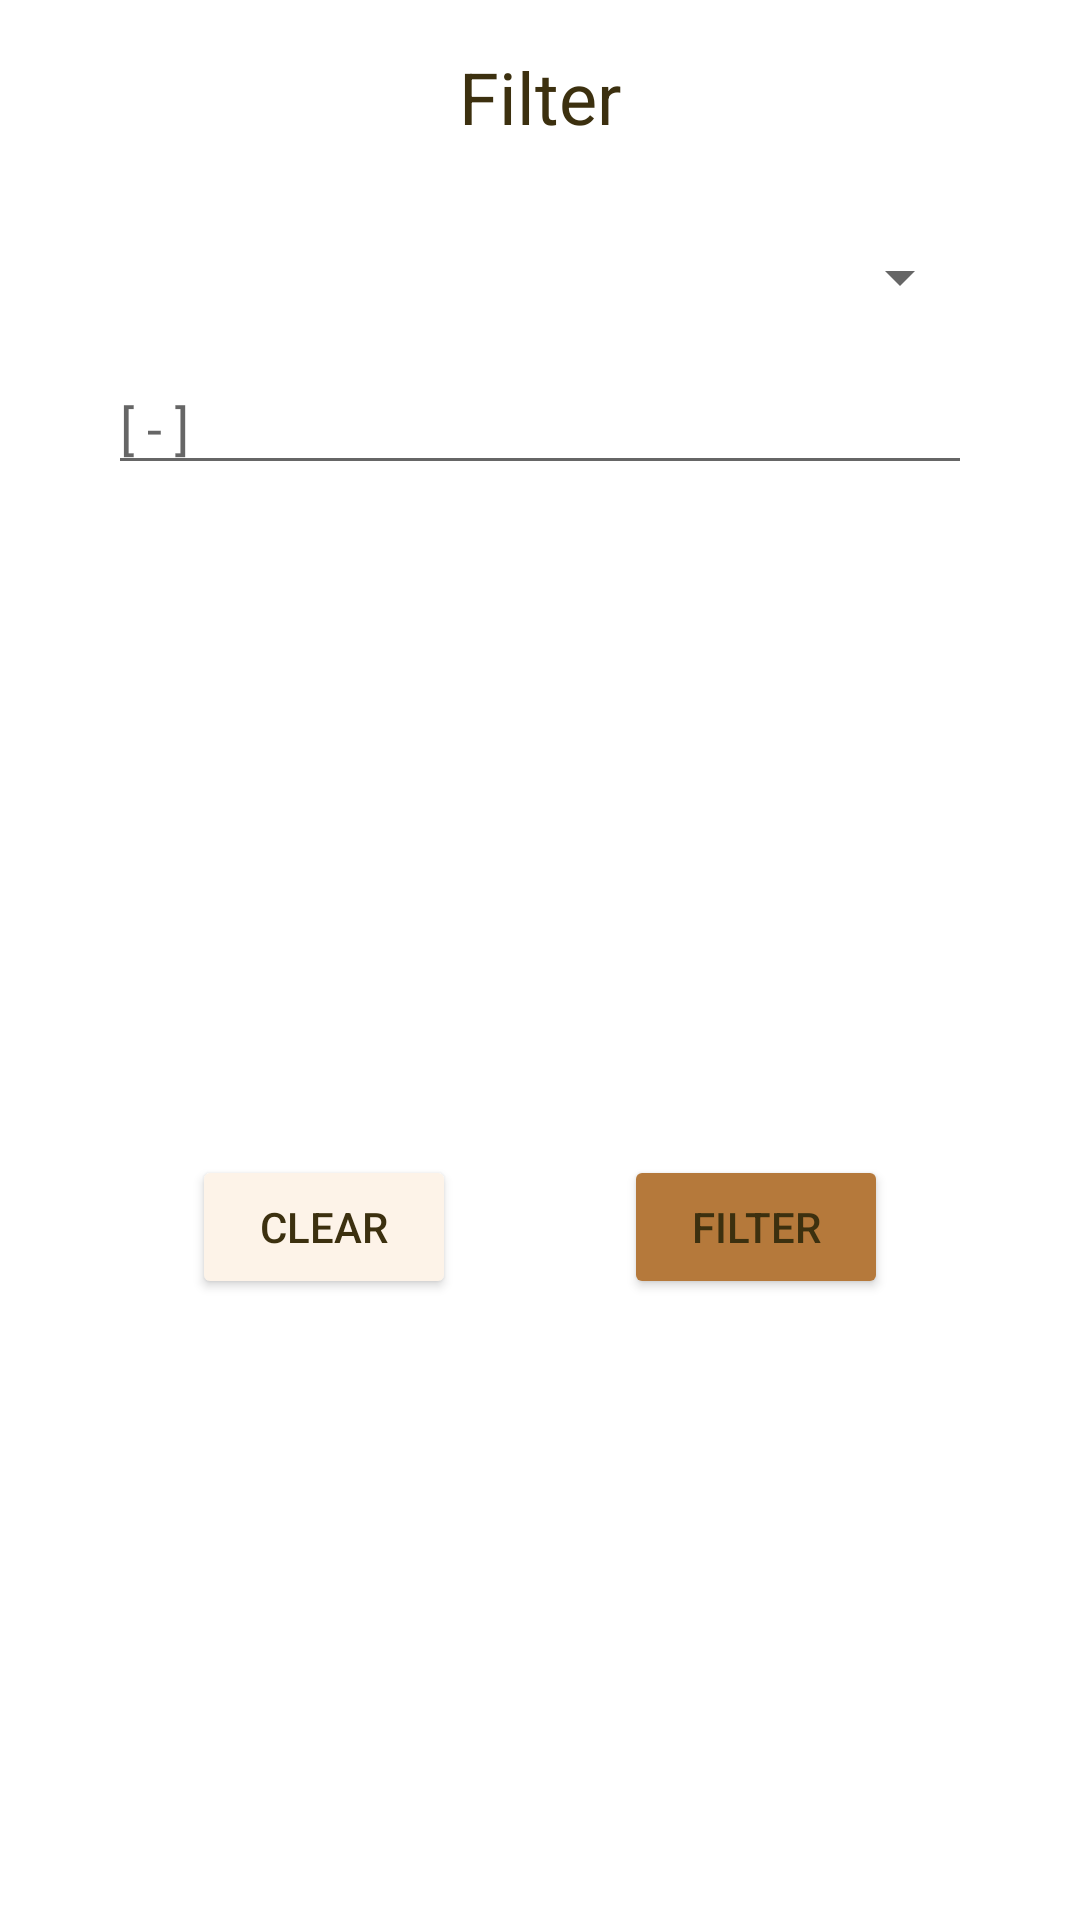

Layout XML and referenced resources for this Android screen:
<!-- AndroidManifest.xml: application theme Theme.Tinappay -->
<!-- res/layout/layout_filter.xml -->
<?xml version="1.0" encoding="utf-8"?>
<androidx.constraintlayout.widget.ConstraintLayout xmlns:android="http://schemas.android.com/apk/res/android"
    xmlns:app="http://schemas.android.com/apk/res-auto"
    xmlns:tools="http://schemas.android.com/tools"
    android:layout_width="match_parent"
    android:layout_height="wrap_content">

    <androidx.constraintlayout.widget.Guideline
        android:id="@+id/guideline2"
        android:layout_width="wrap_content"
        android:layout_height="wrap_content"
        android:orientation="vertical"
        app:layout_constraintGuide_percent="0.1" />

    <androidx.constraintlayout.widget.Guideline
        android:id="@+id/guideline3"
        android:layout_width="wrap_content"
        android:layout_height="wrap_content"
        android:orientation="vertical"
        app:layout_constraintGuide_percent="0.9" />

    <androidx.constraintlayout.widget.Guideline
        android:id="@+id/guideline4"
        android:layout_width="wrap_content"
        android:layout_height="wrap_content"
        android:orientation="vertical"
        app:layout_constraintGuide_percent="0.5" />

    <TextView
        android:id="@+id/textView"
        android:layout_width="wrap_content"
        android:layout_height="wrap_content"
        android:layout_marginTop="16dp"
        android:text="@string/filter_apply"
        android:textColor="@color/text_color"
        android:textSize="24sp"
        app:layout_constraintEnd_toStartOf="@+id/guideline3"
        app:layout_constraintStart_toStartOf="@+id/guideline2"
        app:layout_constraintTop_toTopOf="parent" />

    <Spinner
        android:id="@+id/spn_filter"
        android:layout_width="0dp"
        android:layout_height="wrap_content"
        android:layout_marginTop="32dp"
        app:layout_constraintEnd_toStartOf="@+id/guideline3"
        app:layout_constraintStart_toStartOf="@+id/guideline2"
        app:layout_constraintTop_toBottomOf="@+id/textView" />

    <EditText
        android:id="@+id/et_filter"
        android:layout_width="0dp"
        android:layout_height="wrap_content"
        android:layout_marginTop="16dp"
        android:ems="10"
        android:hint="@string/placeholder"
        android:inputType="textPersonName"
        android:textColor="@color/text_color"
        app:layout_constraintEnd_toStartOf="@+id/guideline3"
        app:layout_constraintStart_toStartOf="@+id/guideline2"
        app:layout_constraintTop_toBottomOf="@+id/spn_filter" />

    <Button
        android:id="@+id/btn_cancel_filter"
        android:layout_width="wrap_content"
        android:layout_height="wrap_content"
        android:layout_marginTop="32dp"
        android:layout_marginBottom="16dp"
        android:backgroundTint="@color/primary"
        android:text="@string/filter_clear"
        android:textColor="@color/text_color"
        app:layout_constraintBottom_toBottomOf="parent"
        app:layout_constraintEnd_toStartOf="@+id/guideline4"
        app:layout_constraintStart_toStartOf="@+id/guideline2"
        app:layout_constraintTop_toBottomOf="@+id/et_filter" />

    <Button
        android:id="@+id/btn_apply_filter"
        android:layout_width="wrap_content"
        android:layout_height="wrap_content"
        android:layout_marginTop="32dp"
        android:layout_marginBottom="16dp"
        android:backgroundTint="@color/secondary"
        android:text="@string/filter_apply"
        android:textColor="@color/text_color"
        app:layout_constraintBottom_toBottomOf="parent"
        app:layout_constraintEnd_toStartOf="@+id/guideline3"
        app:layout_constraintStart_toStartOf="@+id/guideline4"
        app:layout_constraintTop_toBottomOf="@+id/et_filter" />

</androidx.constraintlayout.widget.ConstraintLayout>
<!-- resources referenced by this layout -->
<resources>
  <color name="primary">#FFFDF3E8</color>
  <color name="secondary">#FFB5793B</color>
  <color name="text_color">#FF3C300F</color>
  <string name="filter_apply">Filter</string>
  <string name="filter_clear">Clear</string>
  <string name="placeholder">[ - ]</string>
  <style name="Theme.Tinappay" parent="Theme.MaterialComponents.DayNight.NoActionBar">
          
          <item name="colorPrimary">@color/gray_1</item>
          <item name="colorPrimaryVariant">@color/gray_1</item>
          <item name="colorOnPrimary">@color/white</item>
          
          <item name="colorSecondary">@color/gray_2</item>
          <item name="colorSecondaryVariant">@color/gray_2</item>
          <item name="colorOnSecondary">@color/black</item>
          
          <item name="android:statusBarColor" tools:targetApi="l">?attr/colorPrimaryVariant</item>
          
      </style>
  <color name="gray_1">#FF454545</color>
  <color name="white">#FFFFFFFF</color>
  <color name="gray_2">#FF808080</color>
  <color name="black">#FF000000</color>
</resources>
